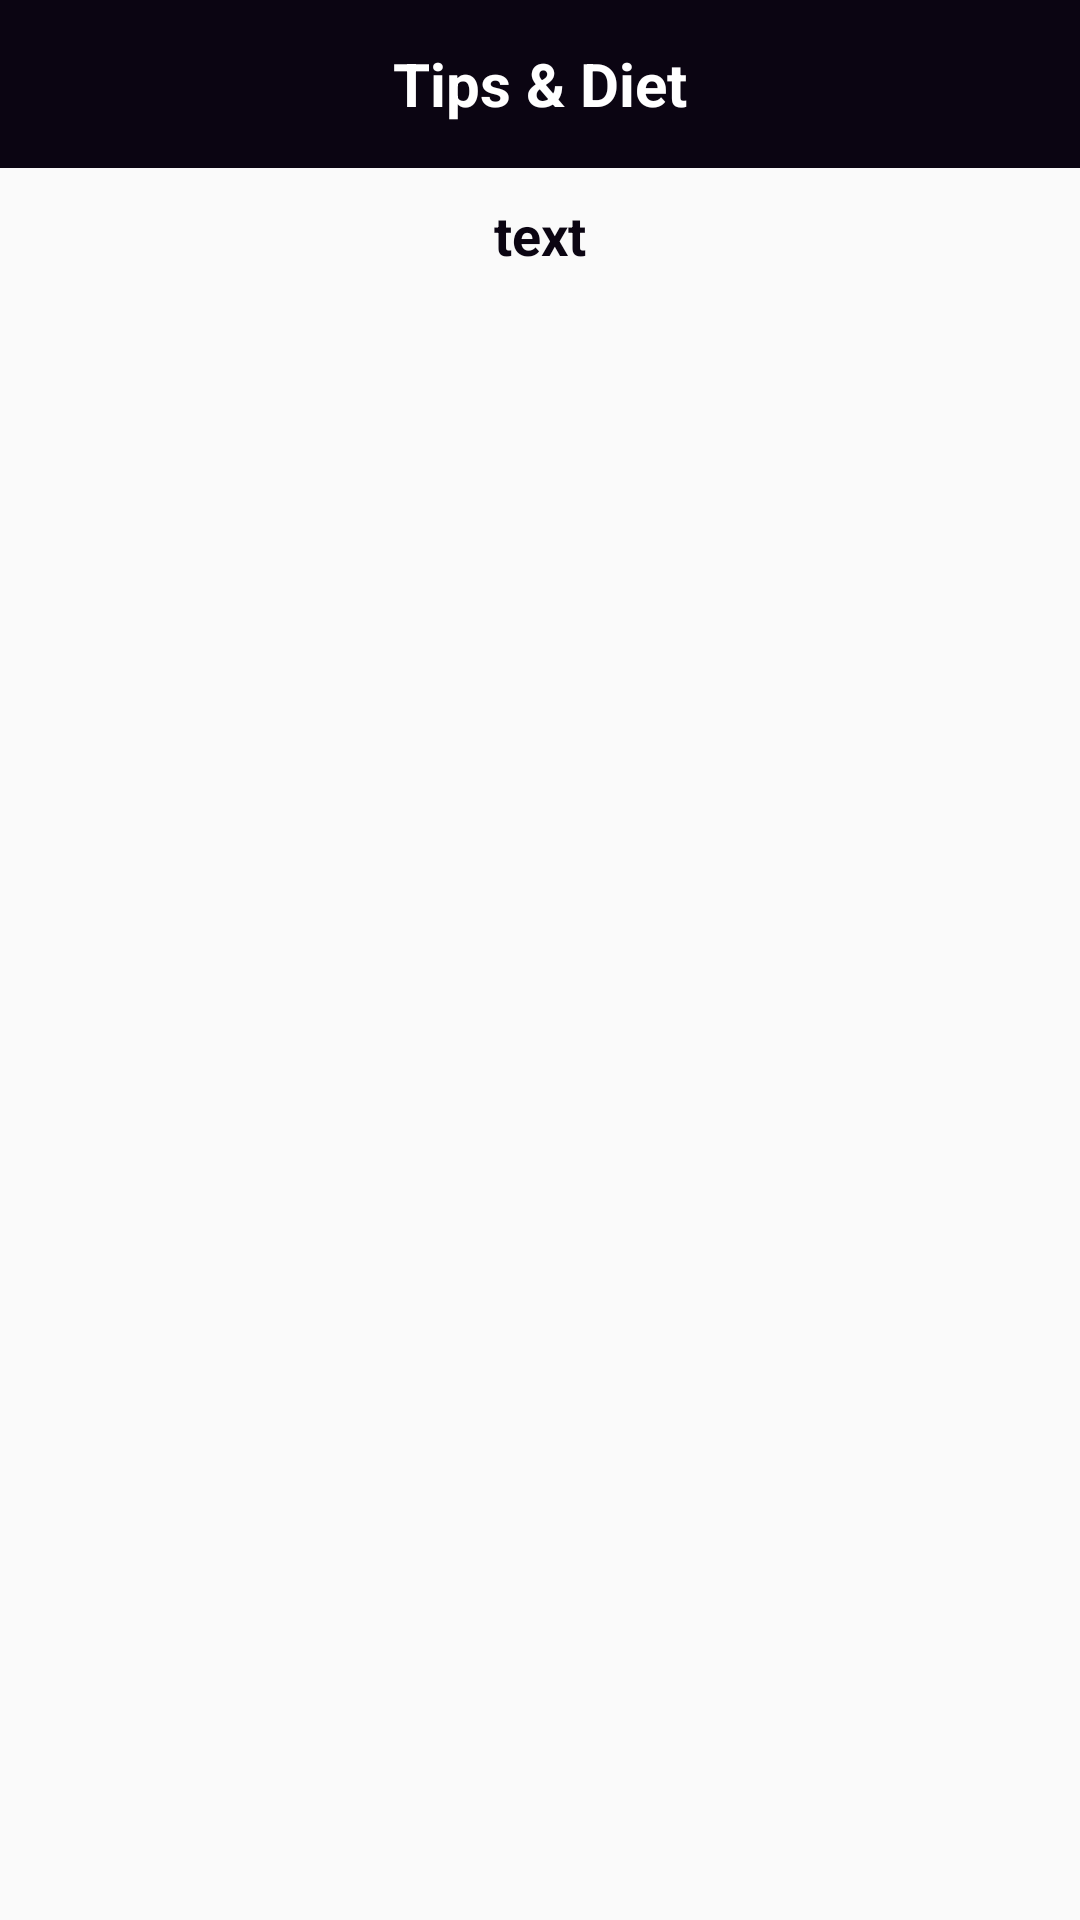

Android layout source for this screen:
<!-- AndroidManifest.xml: application theme Theme.HomeWorkout -->
<!-- res/layout/activity_food_detail.xml -->
<?xml version="1.0" encoding="utf-8"?>
<RelativeLayout xmlns:android="http://schemas.android.com/apk/res/android"
    xmlns:app="http://schemas.android.com/apk/res-auto"
    xmlns:tools="http://schemas.android.com/tools"
    android:layout_width="match_parent"
    android:layout_height="match_parent"
    tools:context=".foodActivityDetail">


    <LinearLayout
        android:layout_width="match_parent"
        android:layout_height="wrap_content"
        android:id="@+id/linear"
        android:orientation="vertical">

        <com.google.android.material.appbar.AppBarLayout
            android:layout_width="fill_parent"
            android:layout_height="wrap_content">
            <androidx.appcompat.widget.Toolbar
                android:layout_width="fill_parent"
                android:layout_height="?attr/actionBarSize"
                android:id="@+id/toolbar"
                android:layout_gravity="center"
                android:gravity="center"
                android:background="@color/black">


                <ImageView
                    android:layout_width="wrap_content"
                    android:layout_height="wrap_content"
                    android:onClick="goBackFromFoodDetail"
                    android:scaleType="fitXY"
                    android:src="@drawable/ic_baseline_arrow_back_ios_24"/>
                <TextView
                    android:layout_width="wrap_content"
                    android:layout_height="wrap_content"
                    android:layout_gravity="center"
                    android:gravity="center"
                    android:padding="10.0dp"
                    android:text="Tips &amp; Diet"
                    android:textColor="#FFF"
                    android:textSize="20.0dp"
                    android:textStyle="bold"/>
            </androidx.appcompat.widget.Toolbar>
        </com.google.android.material.appbar.AppBarLayout>
    </LinearLayout>

    <ScrollView
        android:layout_width="match_parent"
        android:layout_height="match_parent"
        android:layout_below="@+id/linear">

        <TextView
            android:id="@+id/text"
            android:layout_width="match_parent"
            android:layout_height="match_parent"
            android:layout_marginTop="10dp"
            android:gravity="center"
            android:text="text"
            android:textColor="@color/black"
            android:textStyle="bold"
            android:textSize="18sp" />

    </ScrollView>
</RelativeLayout>
<!-- resources referenced by this layout -->
<resources>
  <color name="black">#0B0512</color>
  <style name="Theme.HomeWorkout" parent="Theme.AppCompat.Light.NoActionBar">
          
          <item name="colorPrimary">@color/purple_500</item>
          <item name="colorPrimaryVariant">@color/purple_700</item>
          <item name="colorOnPrimary">@color/white</item>
          
          <item name="colorSecondary">@color/teal_200</item>
          <item name="colorSecondaryVariant">@color/teal_700</item>
          <item name="colorOnSecondary">@color/black</item>
          
          <item name="android:statusBarColor" tools:targetApi="l">?attr/colorPrimaryVariant</item>
          
      </style>
  <color name="purple_500">#0B0512</color>
  <color name="purple_700">#0B0512</color>
  <color name="white">#0B0512</color>
  <color name="teal_200">#0B0512</color>
  <color name="teal_700">#0B0512</color>
</resources>
